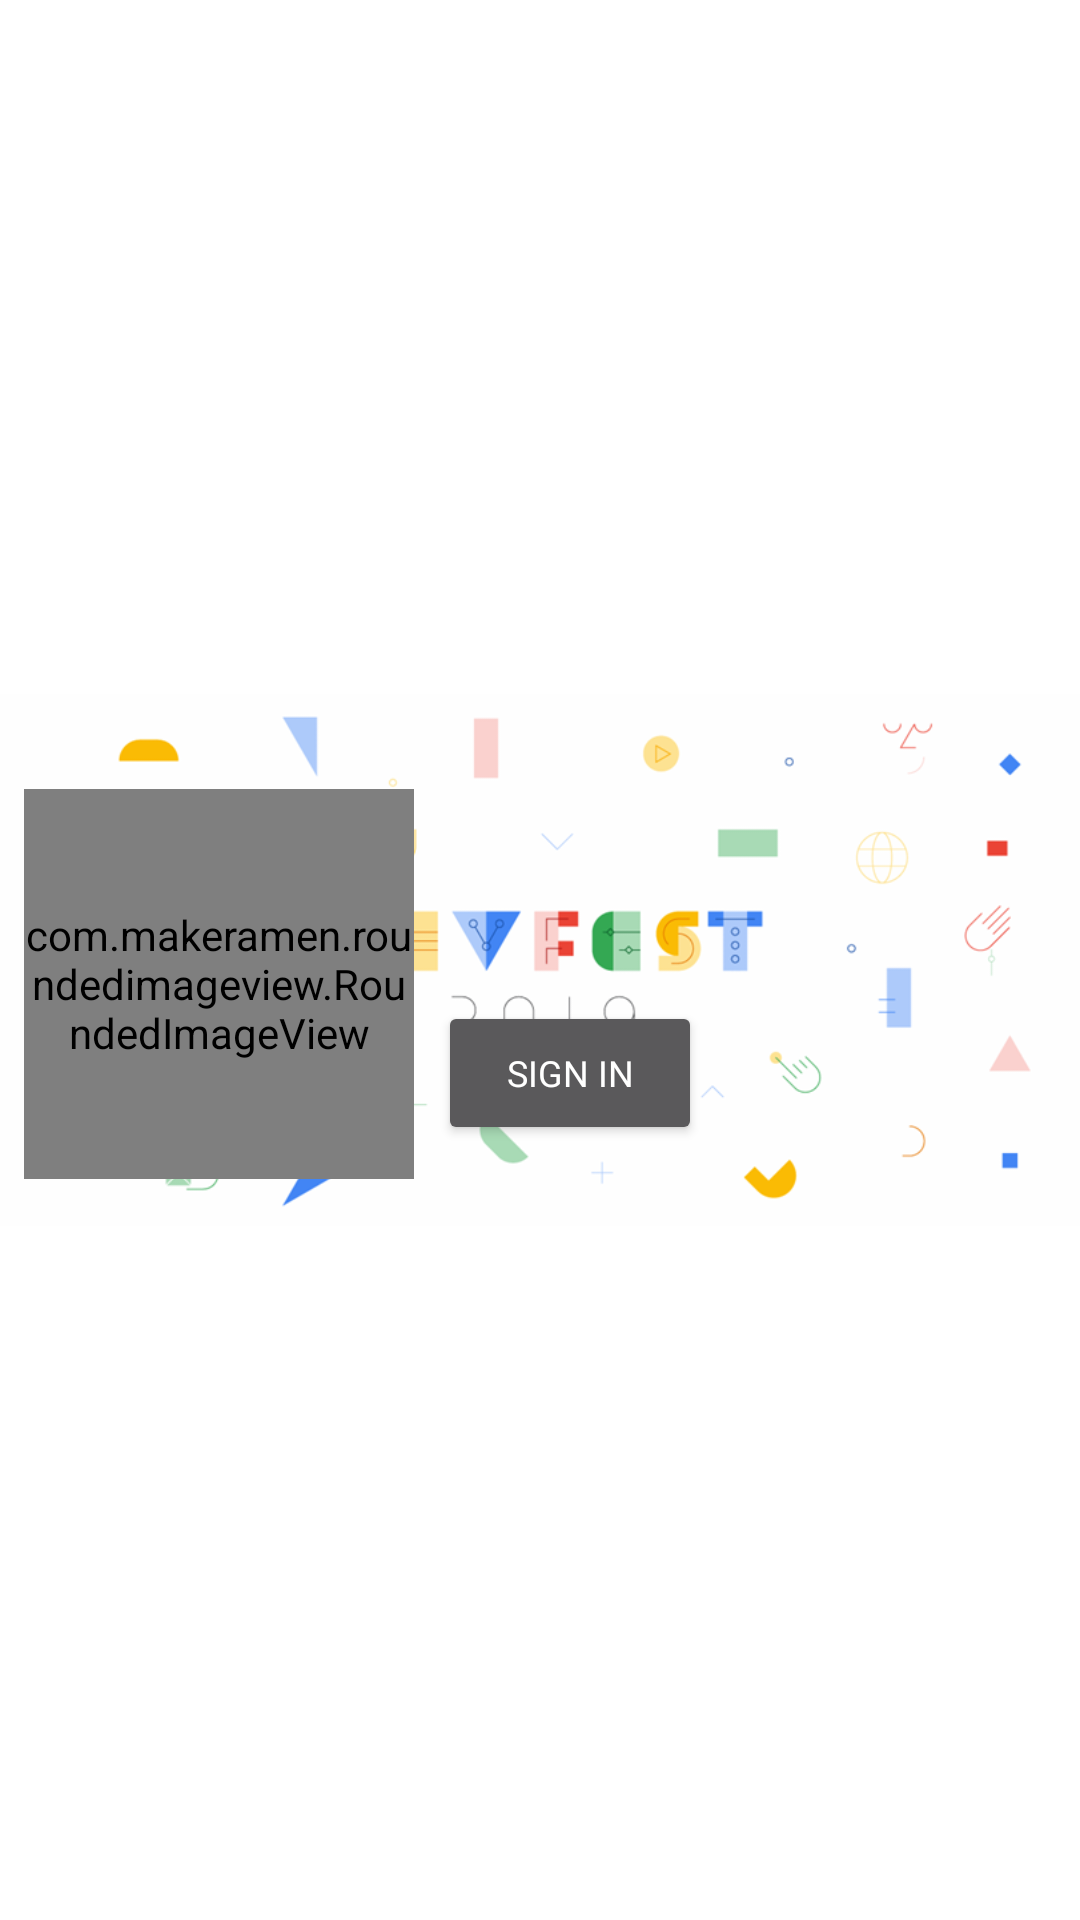

This screen was rendered from an Android layout file. Write that file and the resources it references.
<!-- AndroidManifest.xml: application theme AppTheme -->
<!-- res/layout/nav_header_detail.xml -->
<?xml version="1.0" encoding="utf-8"?>
<androidx.constraintlayout.widget.ConstraintLayout xmlns:android="http://schemas.android.com/apk/res/android"
    xmlns:app="http://schemas.android.com/apk/res-auto"
    xmlns:tools="http://schemas.android.com/tools"
    android:layout_width="match_parent"
    android:layout_height="@dimen/nav_header_height"
    android:theme="@style/ThemeOverlay.AppCompat.Dark">

    <ImageView
        android:id="@+id/imageView5"
        android:layout_width="0dp"
        android:layout_height="0dp"
        android:contentDescription="@string/image_description"
        android:src="@drawable/image_onboarding_background"
        app:layout_constraintBottom_toBottomOf="parent"
        app:layout_constraintEnd_toEndOf="parent"
        app:layout_constraintStart_toStartOf="parent"
        app:layout_constraintTop_toTopOf="parent" />

    <com.makeramen.roundedimageview.RoundedImageView
        android:id="@+id/profile_image"
        android:layout_width="130dp"
        android:layout_height="130dp"
        android:layout_marginStart="8dp"
        android:layout_marginTop="16dp"
        android:adjustViewBounds="true"
        android:src="@drawable/avatar"
        app:layout_constraintBottom_toBottomOf="parent"
        app:layout_constraintStart_toStartOf="@+id/imageView5"
        app:layout_constraintTop_toTopOf="parent"
        app:riv_corner_radius="300dp" />

    <TextView
        android:id="@+id/display_name"
        android:layout_width="0dp"
        android:layout_height="wrap_content"
        android:layout_marginStart="8dp"
        android:layout_marginTop="16dp"
        android:layout_marginEnd="8dp"
        android:layout_marginBottom="4dp"
        android:fontFamily="@font/raleway"
        android:textAppearance="@style/TextAppearance.AppCompat.Body1"
        android:textColor="@android:color/black"
        app:layout_constraintBottom_toTopOf="@id/email_address"
        app:layout_constraintEnd_toEndOf="parent"
        app:layout_constraintStart_toEndOf="@id/profile_image"
        app:layout_constraintTop_toTopOf="parent"
        app:layout_constraintVertical_chainStyle="packed"
        tools:text="Segun Francis" />

    <TextView
        android:id="@+id/email_address"
        android:layout_width="0dp"
        android:layout_height="wrap_content"
        android:layout_marginTop="4dp"
        android:layout_marginEnd="8dp"
        android:layout_marginBottom="8dp"
        android:fontFamily="@font/raleway"
        android:textAppearance="@style/TextAppearance.AppCompat.Body1"
        android:textColor="@android:color/black"
        android:textSize="12sp"
        app:layout_constraintBottom_toTopOf="@+id/logout_button"
        app:layout_constraintEnd_toEndOf="parent"
        app:layout_constraintStart_toStartOf="@id/display_name"
        app:layout_constraintTop_toBottomOf="@id/display_name"
        tools:text="francis4dblues@gmail.com" />

    <Button
        android:id="@+id/logout_button"
        android:layout_width="wrap_content"
        android:layout_height="wrap_content"
        android:layout_marginTop="8dp"
        android:fontFamily="@font/raleway_semibold"
        android:insetTop="8dp"
        android:insetBottom="8dp"
        android:text="Sign In"
        android:textAllCaps="true"
        android:textAppearance="@style/TextAppearance.AppCompat.Body2"
        android:textSize="12sp"
        app:layout_constraintBottom_toBottomOf="parent"
        app:layout_constraintStart_toStartOf="@+id/email_address"
        app:layout_constraintTop_toBottomOf="@+id/email_address" />
</androidx.constraintlayout.widget.ConstraintLayout>
<!-- resources referenced by this layout -->
<resources>
  <!-- drawable image_onboarding_background: png bitmap (drawable, 42910 bytes) -->
  <string name="image_description">Background image</string>
  <style name="AppTheme" parent="Theme.MaterialComponents.Light.NoActionBar">
          
          <item name="colorPrimary">@color/colorPrimary</item>
          <item name="colorPrimaryDark">@color/colorPrimaryDark</item>
          <item name="colorAccent">@color/colorAccent</item>
  
          
          <item name="bottomSheetDialogTheme">@style/AppBottomSheetDialog</item>
          
          <item name="actionOverflowButtonStyle">@style/actionOverFlowButton</item>
      </style>
  <color name="colorPrimary">#1A73E8</color>
  <color name="colorPrimaryDark">#1A73E8</color>
  <color name="colorAccent">#EA4334</color>
  <style name="AppBottomSheetDialog" parent="Theme.MaterialComponents.Light.BottomSheetDialog">
          <item name="bottomSheetStyle">@style/AppModalStyle</item>
      </style>
  <style name="actionOverFlowButton" parent="@style/Widget.AppCompat.ActionButton.Overflow">
          <item name="android:tint">#FFF</item>
      </style>
  <style name="AppModalStyle" parent="Widget.Design.BottomSheet.Modal">
          <item name="android:background">@drawable/bottom_sheet_background</item>
      </style>
  <!-- drawable bottom_sheet_background (drawable) -->
  <?xml version="1.0" encoding="utf-8"?>
  <shape xmlns:android="http://schemas.android.com/apk/res/android"
      android:shape="rectangle">
      <solid android:color="@android:color/white" />
  
      <corners
          android:topLeftRadius="16dp"
          android:topRightRadius="16dp" />
  </shape>
</resources>
